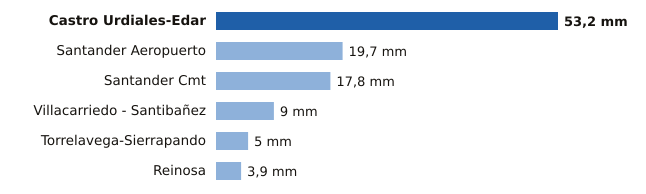

The table this chart was drawn from, first rows:
estacion, provincia, mm
Castro Urdiales-Edar, Cantabria, 53.2
Santander Aeropuerto, Cantabria, 19.7
Santander Cmt, Cantabria, 17.8
Villacarriedo - Santibañez, Cantabria, 9.0
Torrelavega-Sierrapando, Cantabria, 5.0
Reinosa, Cantabria, 3.9
